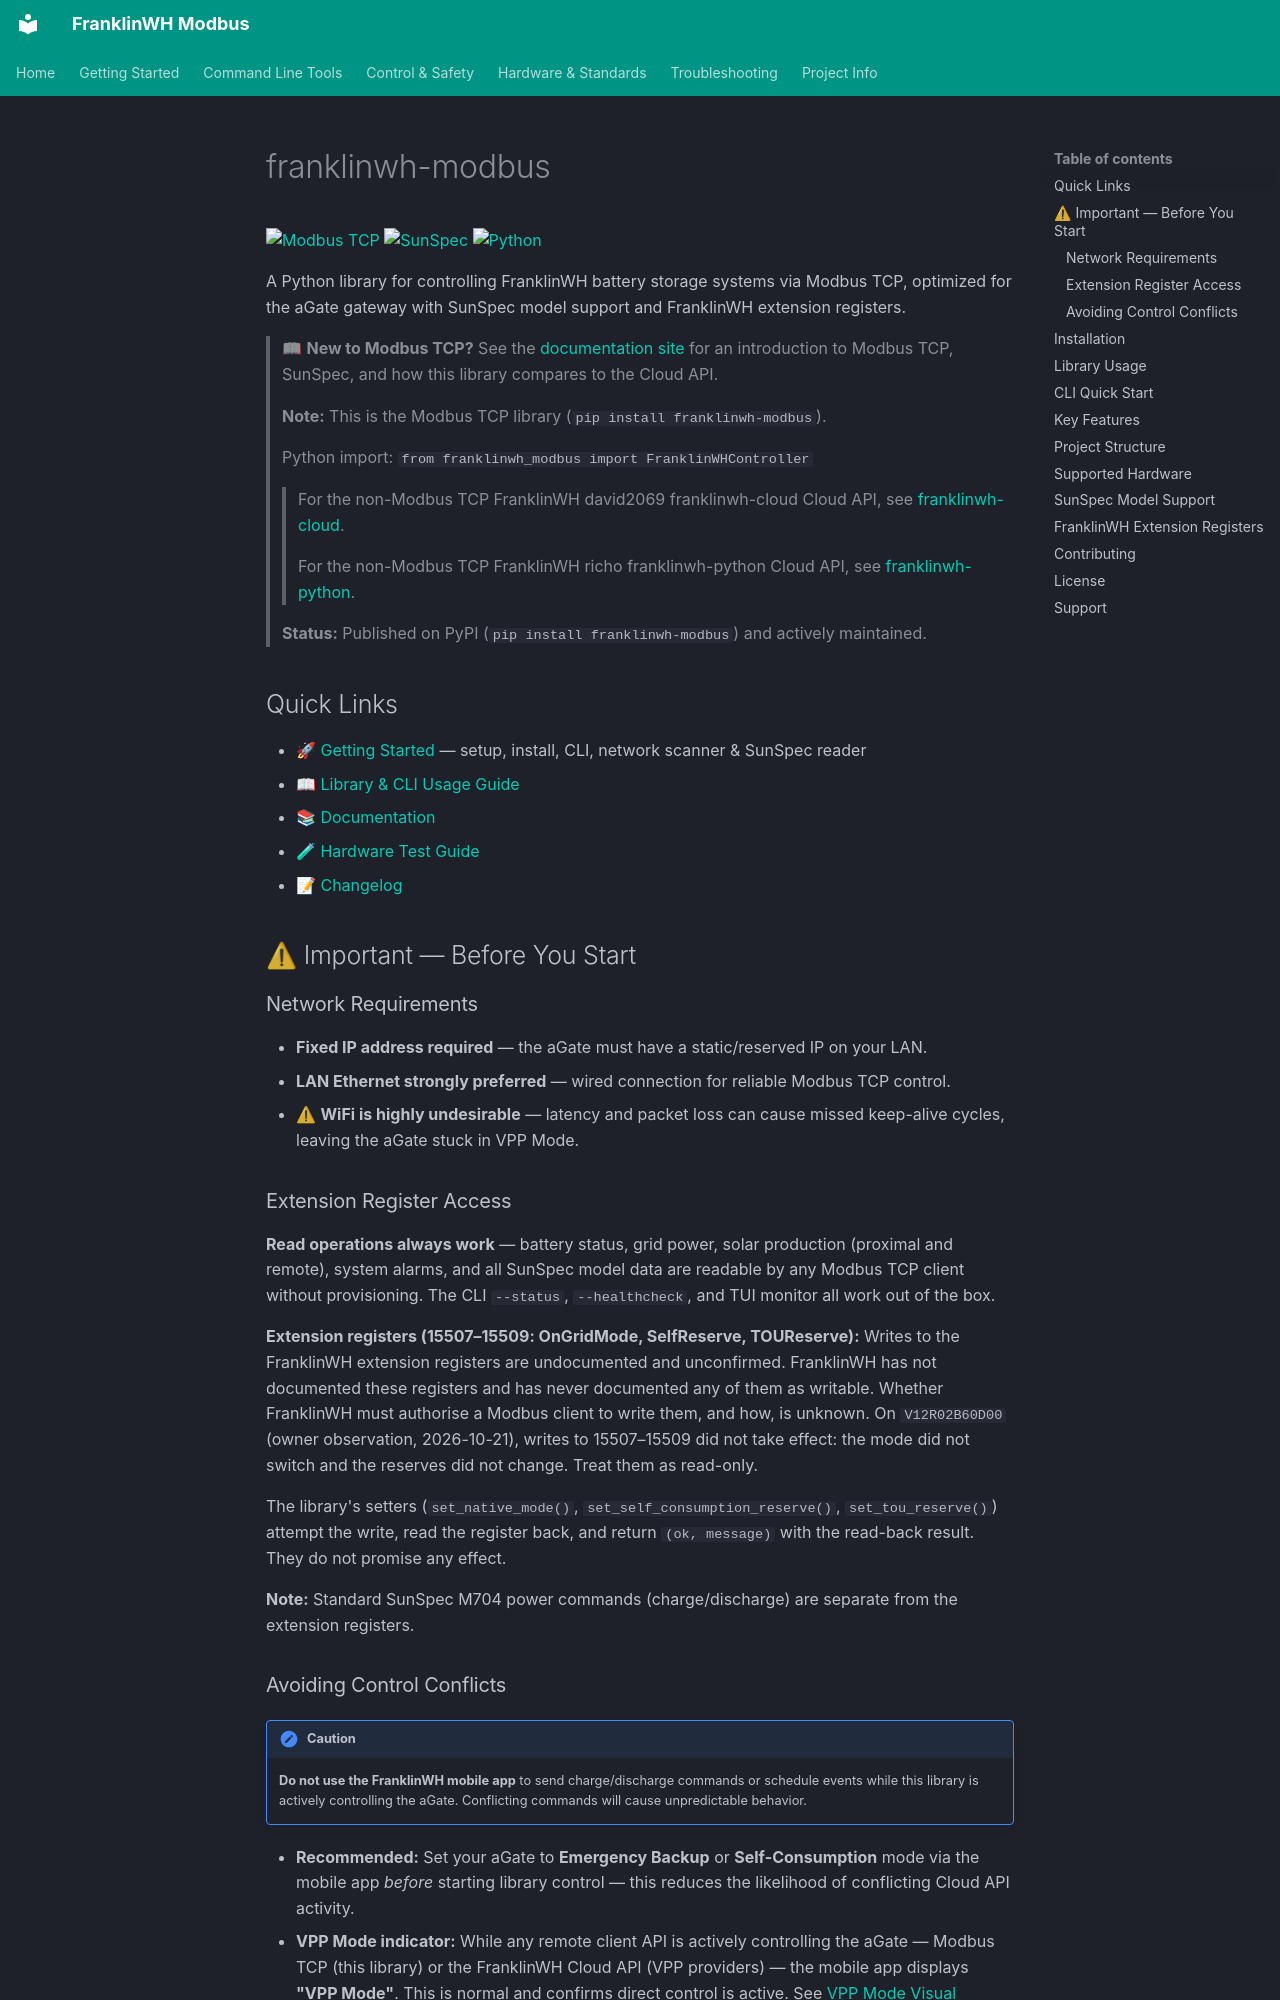

repository: david2069/franklinwh-modbus · page: README_ROOT/index.html · generator: mkdocs

# franklinwh-modbus

[![Modbus TCP](https://img.shields.io/badge/modbus-tcp-orange.svg)](https://modbus.org)
[![SunSpec](https://img.shields.io/badge/sunspec-2.0-yellow.svg)](https://sunspec.org)
[![Python](https://img.shields.io/badge/python-3.10+-blue.svg)](https://python.org)

A Python library for controlling FranklinWH battery storage systems via Modbus TCP, optimized for the aGate gateway with SunSpec model support and FranklinWH extension registers.

> 📖 **New to Modbus TCP?** See the [documentation site](https://david2069.github.io/franklinwh-modbus/) for an introduction to Modbus TCP, SunSpec, and how this library compares to the Cloud API.

> **Note:** This is the Modbus TCP library (`pip install franklinwh-modbus`).  
> 
> Python import: `from franklinwh_modbus import FranklinWHController`
>
>>  For the non-Modbus TCP FranklinWH david2069 franklinwh-cloud Cloud API, see [franklinwh-cloud](https://github.com/david2069/franklinwh-cloud).
>
>>  For the non-Modbus TCP FranklinWH richo franklinwh-python Cloud API, see [franklinwh-python](https://pypi.org/project/franklinwh-python/). 

> **Status:** Published on PyPI (`pip install franklinwh-modbus`) and actively maintained.

## Quick Links

- [🚀 Getting Started](./docs/GETTING_STARTED.md) — setup, install, CLI, network scanner & SunSpec reader
- [📖 Library & CLI Usage Guide](./USAGE_GUIDE.md)
- [📚 Documentation](./docs/README.md)
- [🧪 Hardware Test Guide](./docs/HARDWARE_TEST_GUIDE.md)
- [📝 Changelog](./CHANGELOG.md)

## ⚠ Important — Before You Start

### Network Requirements

- **Fixed IP address required** — the aGate must have a static/reserved IP on your LAN.
- **LAN Ethernet strongly preferred** — wired connection for reliable Modbus TCP control.
- ⚠ **WiFi is highly undesirable** — latency and packet loss can cause missed keep-alive cycles, leaving the aGate stuck in VPP Mode.

### Extension Register Access

**Read operations always work** — battery status, grid power, solar production (proximal and remote), system alarms, and all SunSpec model data are readable by any Modbus TCP client without provisioning. The CLI `--status`, `--healthcheck`, and TUI monitor all work out of the box.

**Extension registers (15507–15509: OnGridMode, SelfReserve, TOUReserve):** Writes to the FranklinWH extension registers are undocumented and unconfirmed. FranklinWH has not documented these registers and has never documented any of them as writable. Whether FranklinWH must authorise a Modbus client to write them, and how, is unknown. On `V12R02B60D00` (owner observation, 2026-10-21), writes to 15507–15509 did not take effect: the mode did not switch and the reserves did not change. Treat them as read-only.

The library's setters (`set_native_mode()`, `set_self_consumption_reserve()`, `set_tou_reserve()`) attempt the write, read the register back, and return `(ok, message)` with the read-back result. They do not promise any effect.

**Note:** Standard SunSpec M704 power commands (charge/discharge) are separate from the extension registers.
